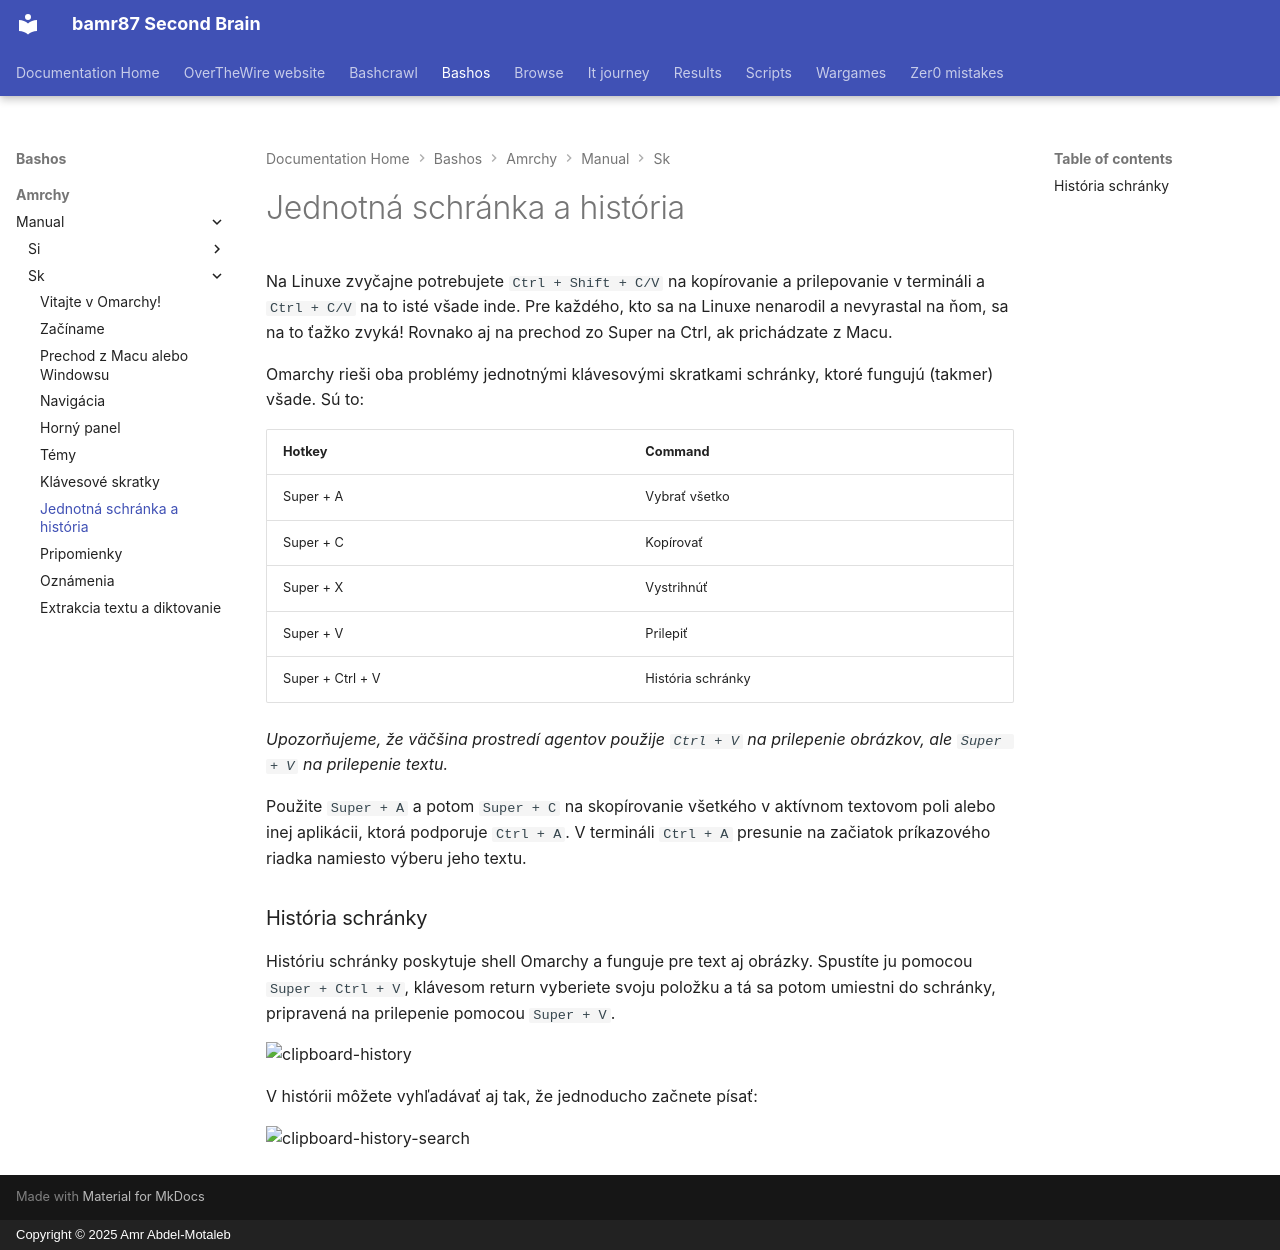

repository: bamr87/README · page: bashos/amrchy/manual/sk/08-unified-clipboard-history/index.html · generator: mkdocs · copyright: Copyright © 2025 Amr Abdel-Motaleb

---
source_file: amrchy/manual/sk/08-unified-clipboard-history.md
source_repo: bamr87/bashos
source_url: https://github.com/bamr87/bashos/blob/main/amrchy/manual/sk/08-unified-clipboard-history.md
title: Jednotná schránka a história
---
# Jednotná schránka a história

Na Linuxe zvyčajne potrebujete `Ctrl + Shift + C/V` na kopírovanie a prilepovanie v termináli a `Ctrl + C/V` na to isté všade inde. Pre každého, kto sa na Linuxe nenarodil a nevyrastal na ňom, sa na to ťažko zvyká! Rovnako aj na prechod zo Super na Ctrl, ak prichádzate z Macu.

Omarchy rieši oba problémy jednotnými klávesovými skratkami schránky, ktoré fungujú (takmer) všade. Sú to:

| Hotkey | Command |
| ------- | ----------- |
| Super + A | Vybrať všetko |
| Super + C | Kopírovať |
| Super + X | Vystrihnúť |
| Super + V | Prilepiť |
| Super + Ctrl + V | História schránky |

_Upozorňujeme, že väčšina prostredí agentov použije `Ctrl + V` na prilepenie obrázkov, ale `Super + V` na prilepenie textu._

Použite `Super + A` a potom `Super + C` na skopírovanie všetkého v aktívnom textovom poli alebo inej aplikácii, ktorá podporuje `Ctrl + A`. V termináli `Ctrl + A` presunie na začiatok príkazového riadka namiesto výberu jeho textu.

### História schránky

Históriu schránky poskytuje shell Omarchy a funguje pre text aj obrázky. Spustíte ju pomocou `Super + Ctrl + V`, klávesom return vyberiete svoju položku a tá sa potom umiestni do schránky, pripravená na prilepenie pomocou `Super + V`.

 ![clipboard-history](images/clipboard-history.webp)

V histórii môžete vyhľadávať aj tak, že jednoducho začnete písať:

 ![clipboard-history-search](images/clipboard-history-search.webp)
